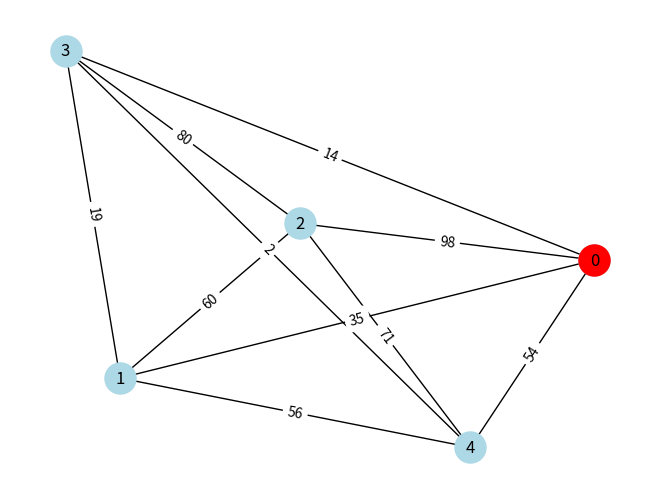
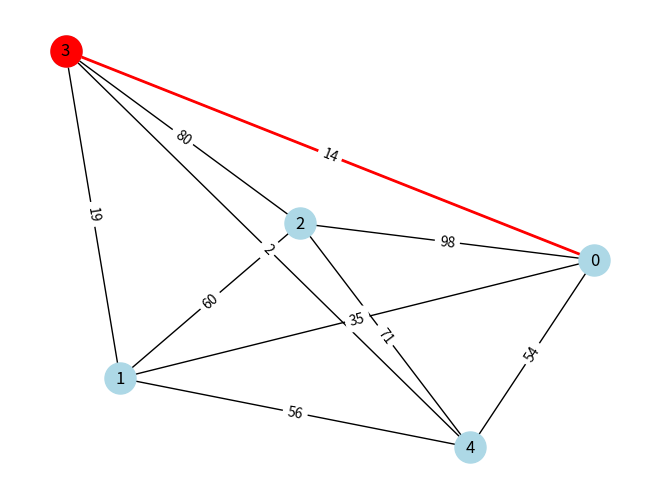
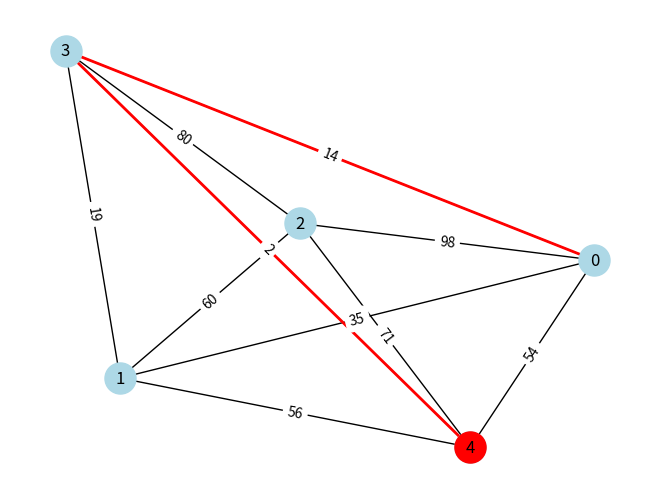
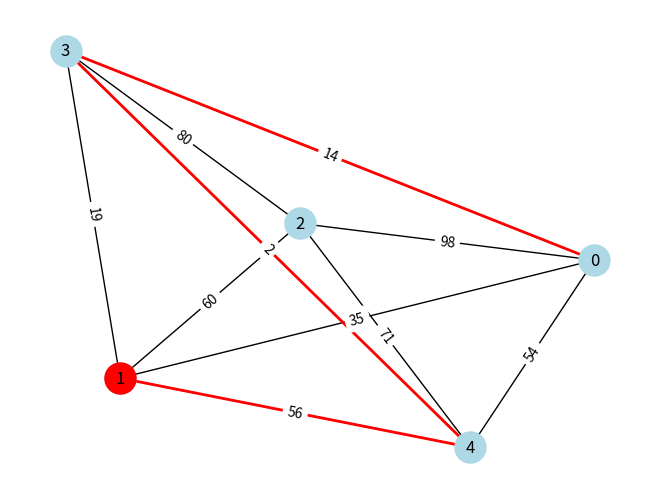
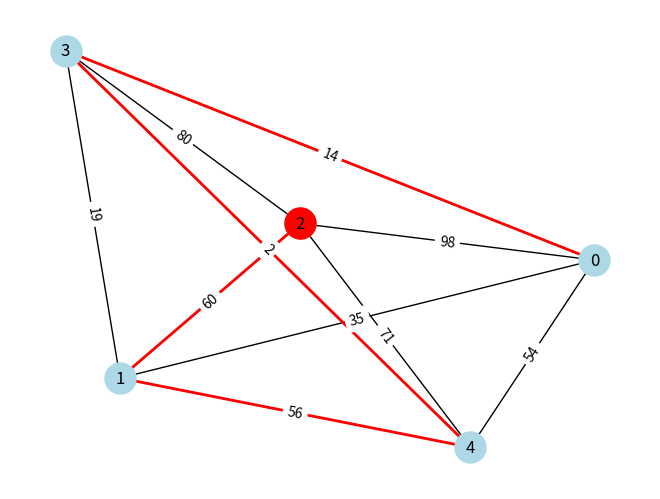
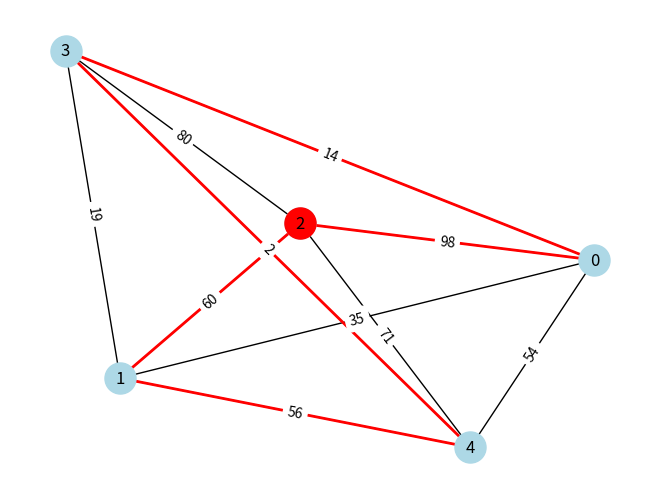

These figures' Python source, in order:
import random

import networkx as nx
import matplotlib.pyplot as plt


def generate_complete_graph(num_nodes, weight_range=(1,100)):
    G = nx.complete_graph(num_nodes)
    for u, v in G.edges():
        G.edges[u,v]['weight'] = random.randint(*weight_range)
    return G


def plot_graph_step(G, tour, current_node, pos):
    plt.clf()

    nx.draw(G, pos, with_labels=True, node_color='lightblue', node_size=500)
    path_edges = list(zip(tour, tour[1:]))
    nx.draw_networkx_edges(G, pos, edgelist=path_edges, edge_color='red', width=2)
    nx.draw_networkx_nodes(G, pos, nodelist=[current_node], node_color='red', node_size=500)

    edge_labels= nx.get_edge_attributes(G, 'weight')
    nx.draw_networkx_edge_labels(G, pos, edge_labels=edge_labels)

    plt.pause(0.5)


def calculate_tour_cost(G, tour):
    return sum(G[tour[i]][tour[i+1]]['weight'] for i in range(len(tour) - 1))


def nearest_neighbor_tsp(G, start_node=None):
    if start_node is None:
        start_node = random.choice(list(G.nodes))
    
    pos = nx.spring_layout(G)
    plt.ion()
    plt.show()

    unvisited = set(G.nodes)
    unvisited.remove(start_node)
    tour = [start_node]
    current_node = start_node

    plot_graph_step(G, tour, current_node, pos)

    while unvisited:
        next_node = min(unvisited, key=lambda node: G[current_node][node]['weight'])
        unvisited.remove(next_node)
        tour.append(next_node)
        current_node = next_node
        
        plot_graph_step(G, tour, current_node, pos)

    tour.append(start_node)
    plot_graph_step(G, tour, current_node, pos)

    print(tour)
    tour_cost = calculate_tour_cost(G, tour)
    print(f'Construction Heuristic Tour Cost: {tour_cost}')

    plt.ioff()
    plt.show()


if __name__ == '__main__':
    G = generate_complete_graph(5)
    nearest_neighbor_tsp(G, 0)
